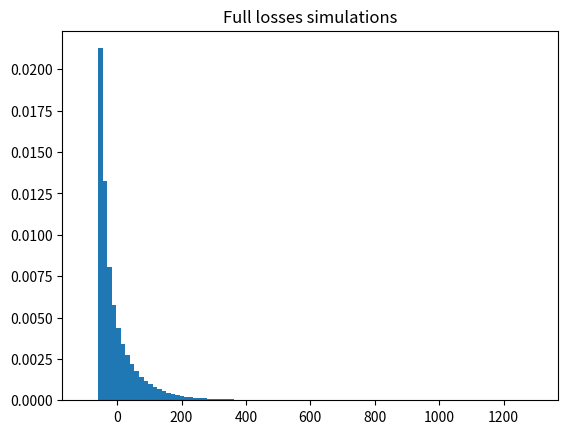
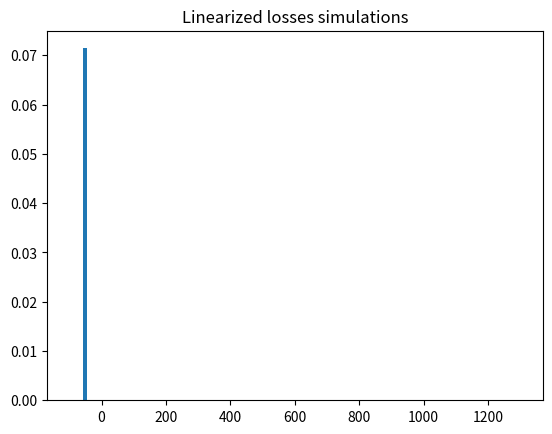
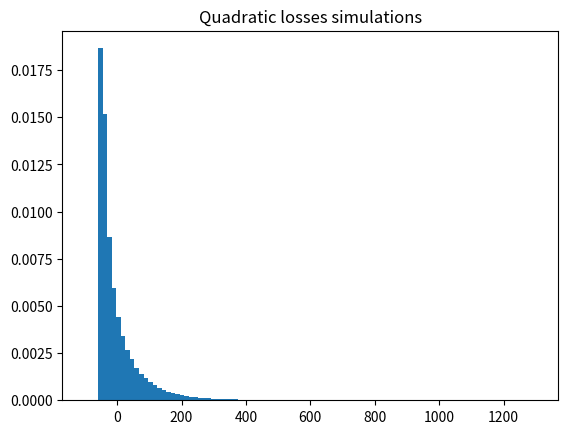

Python code for these plots, in order:
from scipy.stats import norm
import math
import numpy as np
import matplotlib.pyplot as plt

class BSOption:
    def __init__(self, s, x, t, T, sigma, rf):
        self.s = s
        self.x = x
        self.t = t
        self.sigma = sigma
        self.rf = rf
        self.T = T

    def d1(self):
        f = (self.rf + (self.sigma ** (2)) / 2) * (self.T - self.t)
        return (1 / (self.sigma * ((self.T - self.t) ** (0.5)))) * (np.log(self.s / self.x) + f)

    def d2(self):
        d1 = self.d1()
        return d1 - self.sigma * ((self.T - self.t) ** (0.5))

    def nd1(self):
        d1 = self.d1()
        return norm.cdf(d1)

    def nd2(self):
        d2 = self.d2()
        return norm.cdf(d2)

    def call_value(self):
        nd1 = self.nd1()
        nd2 = self.nd2()
        f1 = nd1 * self.s
        f2 = nd2 * self.x * math.e ** (-self.rf * (self.T - self.t))
        return f1 - f2

    def delta(self):
        return self.nd1()

    def gamma(self):
        return norm.pdf(self.d1()) /(self.sigma * self.s * (self.T - self.t)**0.5)

    def theta(self):
        f = (self.rf + (self.sigma ** (2)) / 2) * (self.T - self.t)
        return -(norm.pdf(self.d1()) * self.s *self.sigma)/(2*((self.T-self.t)**0.5)) - self.x * self.rf * np.exp(-self.rf * (self.T- self.t)) * norm.cdf(self.d2())

def full_loss(S_0, t, t_delta, x, lamda,K,T,sigma,r,M):
    Call_delta = BSOption(S_0 * np.exp(x), K, t+t_delta, T, sigma, r).call_value()
    Call = BSOption(S_0, K, t, T, sigma, r).call_value()
    loss = -M*(lamda * S_0 * (np.exp(x) - 1) - (Call_delta - Call))
    return loss

def linearized_loss(M,theta,t_delta,x):
    return M*theta*t_delta

def quadratic_loss(M,theta,t_delta,gamma,S_0,x):
    return M*(theta*t_delta+0.5*gamma*(np.exp(x)-1)**2*S_0**2)

if __name__ == "__main__":
    mu = 0.15475
    sigma = 0.2214
    r = 0.0132
    t = 0
    T = 0.25
    t_delta = 10 / 252
    S_0 = 158.12
    K = 170
    M = 100
    N = 1000000
    delta = BSOption(S_0,K,t,T,sigma,r).delta()
    gamma = BSOption(S_0, K, t, T, sigma, r).gamma()
    theta = BSOption(S_0, K, t, T, sigma, r).theta()
    lamda =  BSOption(S_0,K,t,T,sigma,r).nd1()
    x = np.random.normal(mu * t_delta, sigma * np.sqrt(t_delta), N)
    full_loss = full_loss(S_0, t, t_delta, x, lamda, K, T, sigma, r, M)
    linearized_loss = linearized_loss(M,theta,t_delta,x)
    quadratic_loss = quadratic_loss(M, theta, t_delta, gamma, S_0, x)
    fig, ax = plt.subplots()
    ax.hist(full_loss, bins=100, density=True, range=(-100, 1300))
    ax.set(title='Full losses simulations')
    fig1, ax1 = plt.subplots()
    ax1.hist(linearized_loss, bins=100, density=True, range=(-100, 1300))
    ax1.set(title='Linearized losses simulations')
    fig2, ax2 = plt.subplots()
    ax2.hist(quadratic_loss, bins=100, density=True, range=(-100, 1300))
    ax2.set(title='Quadratic losses simulations')
